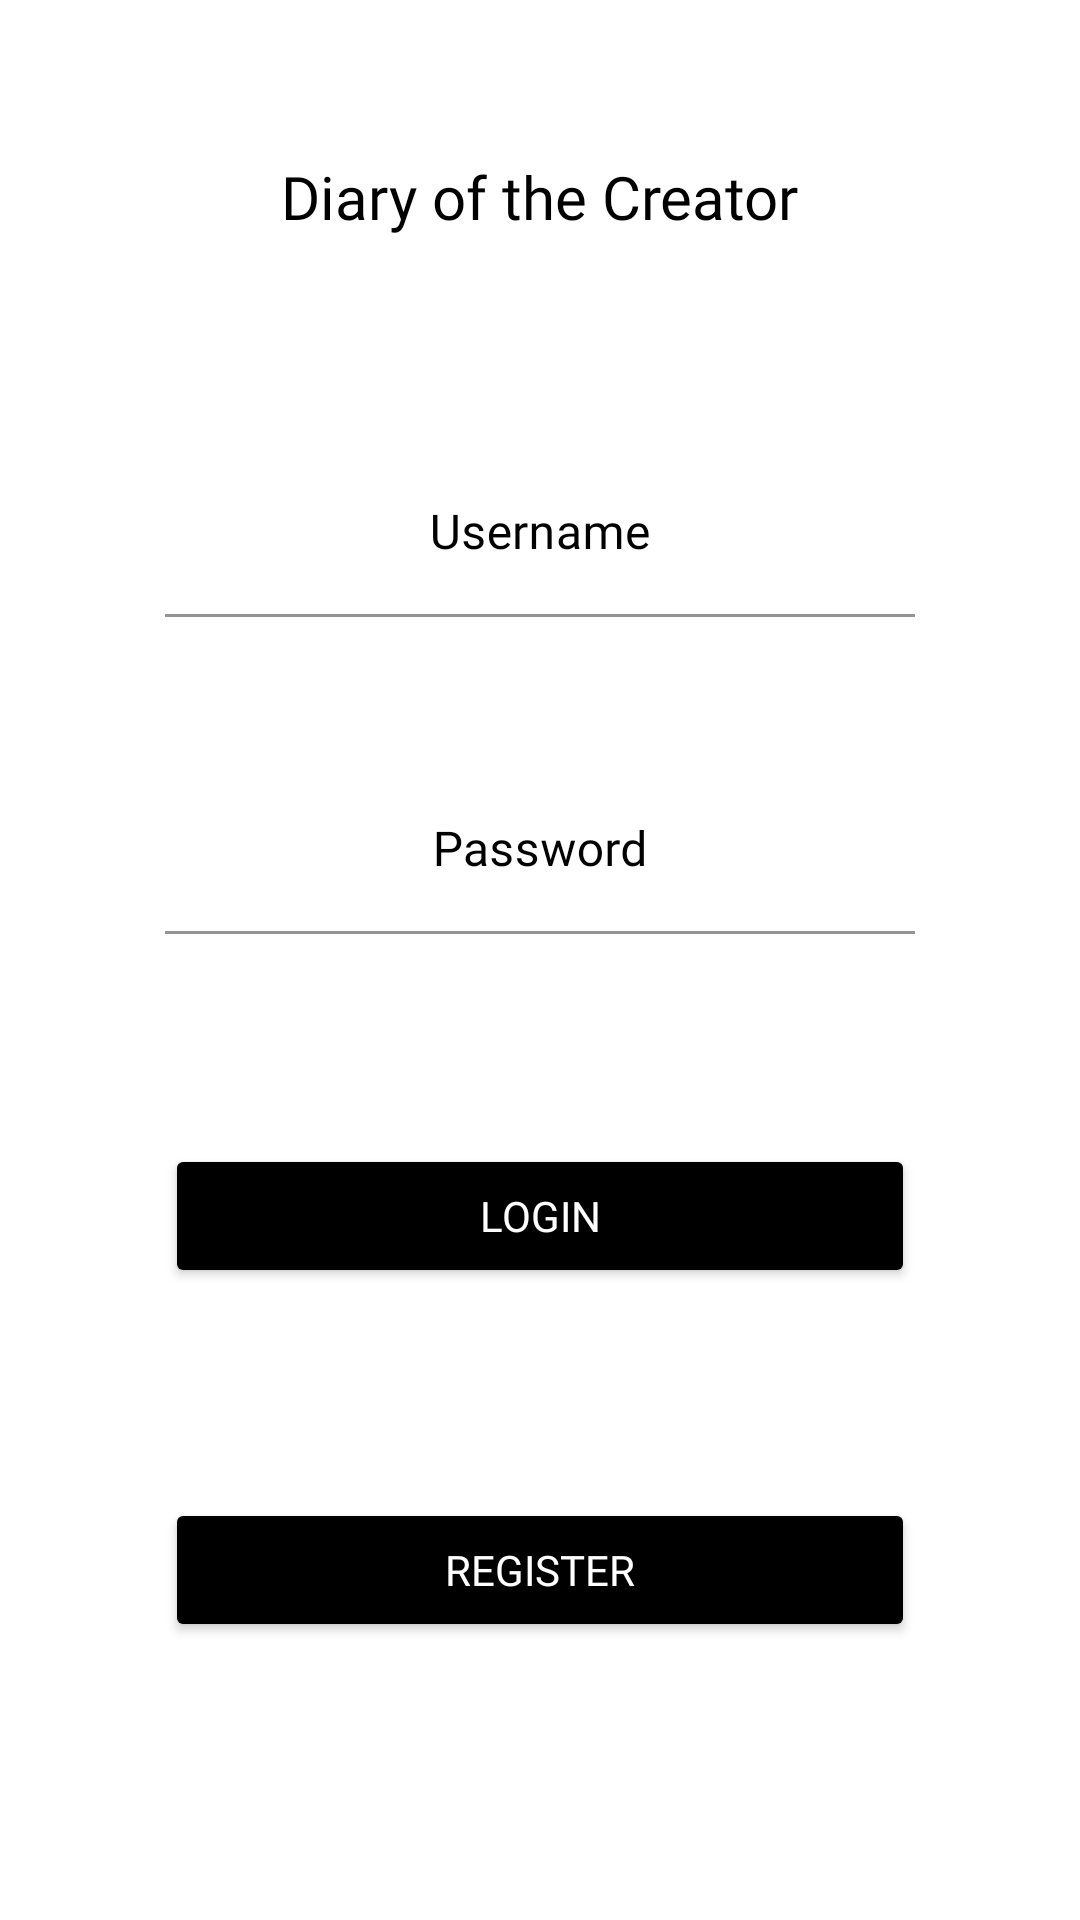

Write the Android layout XML for this screen, with the resource values it uses.
<!-- AndroidManifest.xml: application theme Theme.DotC -->
<!-- res/layout/fragment_login.xml -->
<?xml version="1.0" encoding="utf-8"?>
<FrameLayout xmlns:android="http://schemas.android.com/apk/res/android"
    xmlns:app="http://schemas.android.com/apk/res-auto"
    xmlns:tools="http://schemas.android.com/tools"
    android:layout_width="match_parent"
    android:layout_height="match_parent"
    tools:context=".loginFragment">


    <androidx.constraintlayout.widget.ConstraintLayout
        android:layout_width="match_parent"
        android:layout_height="match_parent">

        <com.google.android.material.textfield.TextInputLayout
            android:id="@+id/textInputLayout"
            android:layout_width="250dp"
            android:layout_height="wrap_content"
            android:layout_marginStart="81dp"
            android:layout_marginTop="150dp"
            android:layout_marginEnd="81dp"
            app:layout_constraintEnd_toEndOf="parent"
            app:layout_constraintStart_toStartOf="parent"
            android:textColorHint="@color/black"
            app:layout_constraintTop_toTopOf="parent">

            <com.google.android.material.textfield.TextInputEditText
                android:id="@+id/inputLogin"
                android:layout_width="250dp"
                android:layout_height="wrap_content"
                android:background="@android:color/transparent"
                android:backgroundTint="@android:color/transparent"
                android:ellipsize="start"
                android:fontFamily="@font/medieval_scroll_of_wisdom"
                android:gravity="center"
                android:hint="@string/username"
                android:inputType="text"
                android:maxLength="30"

                android:textColor="#000000"
                android:textColorHint="#000000"
                tools:ignore="TextContrastCheck" />
        </com.google.android.material.textfield.TextInputLayout>

        <com.google.android.material.textfield.TextInputLayout
            android:id="@+id/textInputLayout2"
            android:layout_width="250dp"
            android:layout_height="wrap_content"
            android:layout_marginStart="81dp"
            android:layout_marginTop="50dp"
            android:layout_marginEnd="81dp"
            app:layout_constraintEnd_toEndOf="parent"
            app:layout_constraintStart_toStartOf="parent"
            android:textColorHint="@color/black"
            app:layout_constraintTop_toBottomOf="@+id/textInputLayout">

            <com.google.android.material.textfield.TextInputEditText
                android:id="@+id/inputPassword"
                android:layout_width="match_parent"
                android:layout_height="wrap_content"
                android:background="@android:color/transparent"
                android:backgroundTint="@android:color/transparent"
                android:ellipsize="start"
                android:fontFamily="@font/medieval_scroll_of_wisdom"
                android:gravity="center"
                android:hint="@string/password"
                android:inputType="text"
                android:maxLength="30"
                android:password="true"

                android:textColor="#000000"
                android:textColorHint="#000000"
                tools:ignore="TextContrastCheck" />
        </com.google.android.material.textfield.TextInputLayout>

        <Button
            android:id="@+id/buttonRegister"
            android:layout_width="250dp"
            android:layout_height="wrap_content"
            android:layout_marginStart="81dp"
            android:layout_marginTop="70dp"
            android:layout_marginEnd="81dp"
            android:backgroundTint="#000000"
            android:fontFamily="@font/medieval_scroll_of_wisdom"
            android:text="@string/register"
            android:textColor="#FFFFFF"
            app:layout_constraintEnd_toEndOf="parent"
            app:layout_constraintStart_toStartOf="parent"
            app:layout_constraintTop_toBottomOf="@+id/buttonLogin" />

        <Button
            android:id="@+id/buttonLogin"
            android:layout_width="250dp"
            android:layout_height="wrap_content"
            android:layout_marginStart="81dp"
            android:layout_marginTop="70dp"
            android:layout_marginEnd="81dp"
            android:backgroundTint="#000000"
            android:fontFamily="@font/medieval_scroll_of_wisdom"
            android:text="@string/login"
            android:textColor="#FFFFFF"
            app:layout_constraintEnd_toEndOf="parent"
            app:layout_constraintStart_toStartOf="parent"
            app:layout_constraintTop_toBottomOf="@+id/textInputLayout2" />

        <TextView
            android:id="@+id/textView"
            android:layout_width="wrap_content"
            android:layout_height="wrap_content"
            android:layout_marginStart="143dp"
            android:layout_marginTop="52dp"
            android:layout_marginEnd="143dp"
            android:fontFamily="@font/medieval_scroll_of_wisdom"
            android:text="@string/diary_of_the_creator"
            android:textColor="#000000"
            android:textSize="20dp"
            app:layout_constraintEnd_toEndOf="parent"
            app:layout_constraintStart_toStartOf="parent"
            app:layout_constraintTop_toTopOf="parent" />
    </androidx.constraintlayout.widget.ConstraintLayout>
</FrameLayout>
<!-- resources referenced by this layout -->
<resources>
  <string name="diary_of_the_creator">Diary of the Creator</string>
  <string name="login">Login</string>
  <string name="password">Password</string>
  <string name="register">Register</string>
  <string name="username">Username</string>
  <style name="Theme.DotC" parent="Theme.MaterialComponents.DayNight.DarkActionBar">
          
          <item name="colorPrimary">@color/purple_500</item>
          <item name="colorPrimaryVariant">@color/purple_700</item>
          <item name="colorOnPrimary">@color/white</item>
          
          <item name="colorSecondary">@color/teal_200</item>
          <item name="colorSecondaryVariant">@color/teal_700</item>
          <item name="colorOnSecondary">@color/black</item>
          
          <item name="android:statusBarColor" tools:targetApi="l">?attr/colorPrimaryVariant</item>
          
      </style>
  <!-- not gathered from this repository: default colours our renderer supplied (Android Studio template values) -->
  <color name="purple_500">#FF6200EE</color>
  <color name="purple_700">#FF3700B3</color>
  <color name="teal_200">#FF03DAC5</color>
  <color name="teal_700">#FF018786</color>
  <color name="black">#FF000000</color>
  <color name="white">#FFFFFFFF</color>
</resources>
